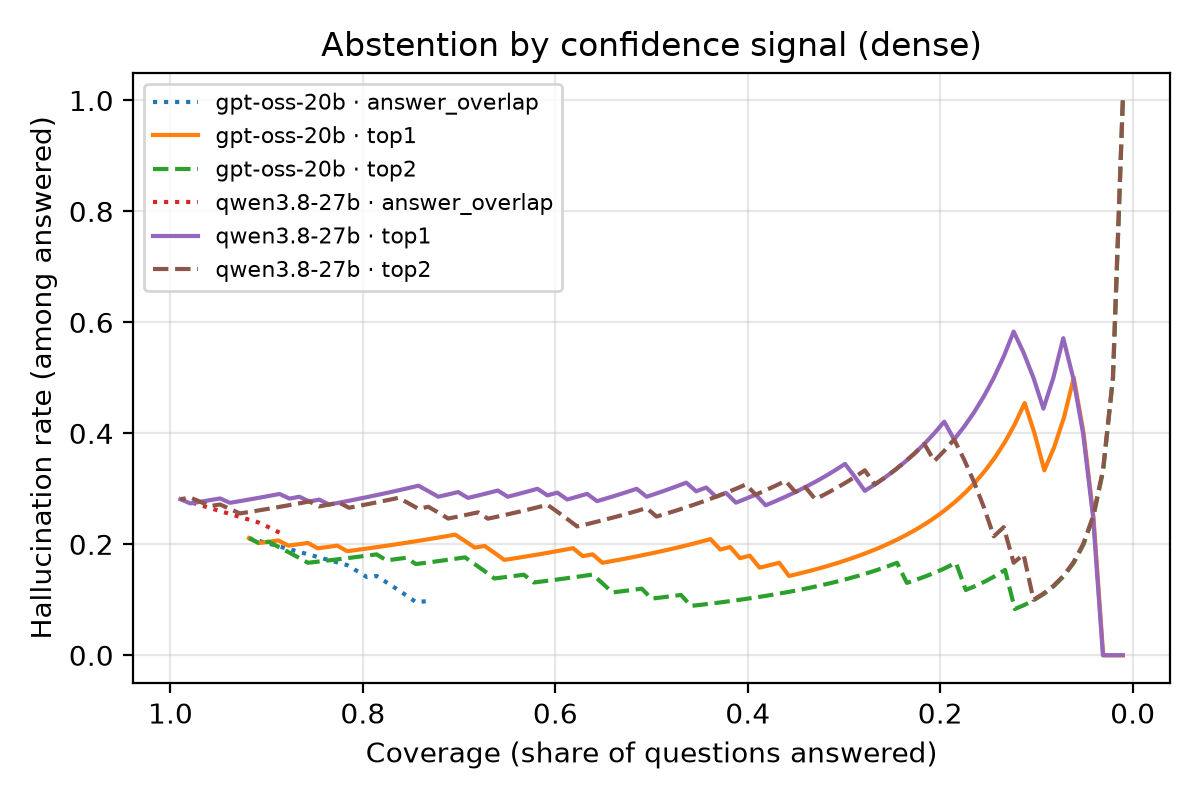

Values plotted in this chart, from the file beside it:
model, signal, threshold, coverage, accuracy, selective_accuracy, hallucination_rate, hallucinations, correct, score
openai/gpt-oss-20b, top1, -0.3725, 0.9184, 0.6939, 0.7556, 0.2111, 19, 68, 0.5
openai/gpt-oss-20b, top1, 0.6275, 0.9184, 0.6939, 0.7556, 0.2111, 19, 68, 0.5
openai/gpt-oss-20b, top1, 0.6341, 0.9082, 0.6939, 0.764, 0.2022, 18, 68, 0.5102
openai/gpt-oss-20b, top1, 0.6431, 0.898, 0.6837, 0.7614, 0.2045, 18, 67, 0.5
openai/gpt-oss-20b, top1, 0.6455, 0.8878, 0.6735, 0.7586, 0.2069, 18, 66, 0.4898
openai/gpt-oss-20b, top1, 0.6455, 0.8776, 0.6735, 0.7674, 0.1977, 17, 66, 0.5
openai/gpt-oss-20b, top1, 0.6581, 0.8673, 0.6633, 0.7647, 0.2, 17, 65, 0.4898
openai/gpt-oss-20b, top1, 0.6611, 0.8571, 0.6531, 0.7619, 0.2024, 17, 64, 0.4796
openai/gpt-oss-20b, top1, 0.6695, 0.8469, 0.6531, 0.7711, 0.1928, 16, 64, 0.4898
openai/gpt-oss-20b, top1, 0.6712, 0.8367, 0.6429, 0.7683, 0.1951, 16, 63, 0.4796
openai/gpt-oss-20b, top1, 0.6825, 0.8265, 0.6327, 0.7654, 0.1975, 16, 62, 0.4694
openai/gpt-oss-20b, top1, 0.6882, 0.8163, 0.6327, 0.775, 0.1875, 15, 62, 0.4796
openai/gpt-oss-20b, top1, 0.6903, 0.8061, 0.6224, 0.7722, 0.1899, 15, 61, 0.4694
openai/gpt-oss-20b, top1, 0.6931, 0.8061, 0.6224, 0.7722, 0.1899, 15, 61, 0.4694
openai/gpt-oss-20b, top1, 0.6939, 0.7959, 0.6122, 0.7692, 0.1923, 15, 60, 0.4592
openai/gpt-oss-20b, top1, 0.6945, 0.7959, 0.6122, 0.7692, 0.1923, 15, 60, 0.4592
openai/gpt-oss-20b, top1, 0.6955, 0.7857, 0.602, 0.7662, 0.1948, 15, 59, 0.449
openai/gpt-oss-20b, top1, 0.6962, 0.7755, 0.5918, 0.7632, 0.1974, 15, 58, 0.4388
openai/gpt-oss-20b, top1, 0.7036, 0.7653, 0.5816, 0.76, 0.2, 15, 57, 0.4286
openai/gpt-oss-20b, top1, 0.7044, 0.7551, 0.5714, 0.7568, 0.2027, 15, 56, 0.4184
openai/gpt-oss-20b, top1, 0.7051, 0.7449, 0.5612, 0.7534, 0.2055, 15, 55, 0.4082
openai/gpt-oss-20b, top1, 0.7053, 0.7347, 0.551, 0.75, 0.2083, 15, 54, 0.398
openai/gpt-oss-20b, top1, 0.7063, 0.7245, 0.551, 0.7606, 0.2113, 15, 54, 0.398
openai/gpt-oss-20b, top1, 0.7064, 0.7143, 0.5408, 0.7571, 0.2143, 15, 53, 0.3878
openai/gpt-oss-20b, top1, 0.7091, 0.7041, 0.5306, 0.7536, 0.2174, 15, 52, 0.3776
openai/gpt-oss-20b, top1, 0.7104, 0.7041, 0.5306, 0.7536, 0.2174, 15, 52, 0.3776
openai/gpt-oss-20b, top1, 0.7118, 0.6939, 0.5306, 0.7647, 0.2059, 14, 52, 0.3878
openai/gpt-oss-20b, top1, 0.7148, 0.6837, 0.5204, 0.7612, 0.194, 13, 51, 0.3878
openai/gpt-oss-20b, top1, 0.7179, 0.6735, 0.5102, 0.7576, 0.197, 13, 50, 0.3776
openai/gpt-oss-20b, top1, 0.7182, 0.6633, 0.5102, 0.7692, 0.1846, 12, 50, 0.3878
openai/gpt-oss-20b, top1, 0.7184, 0.6531, 0.5, 0.7656, 0.1719, 11, 49, 0.3878
openai/gpt-oss-20b, top1, 0.7249, 0.6429, 0.4898, 0.7619, 0.1746, 11, 48, 0.3776
openai/gpt-oss-20b, top1, 0.7292, 0.6327, 0.4898, 0.7742, 0.1774, 11, 48, 0.3776
openai/gpt-oss-20b, top1, 0.7311, 0.6224, 0.4796, 0.7705, 0.1803, 11, 47, 0.3673
openai/gpt-oss-20b, top1, 0.7345, 0.6122, 0.4796, 0.7833, 0.1833, 11, 47, 0.3673
openai/gpt-oss-20b, top1, 0.7362, 0.602, 0.4694, 0.7797, 0.1864, 11, 46, 0.3571
openai/gpt-oss-20b, top1, 0.7367, 0.5918, 0.4592, 0.7759, 0.1897, 11, 45, 0.3469
openai/gpt-oss-20b, top1, 0.7372, 0.5816, 0.449, 0.7719, 0.193, 11, 44, 0.3367
openai/gpt-oss-20b, top1, 0.7379, 0.5714, 0.4388, 0.7679, 0.1786, 10, 43, 0.3367
openai/gpt-oss-20b, top1, 0.7399, 0.5612, 0.4388, 0.7818, 0.1818, 10, 43, 0.3367
openai/gpt-oss-20b, top1, 0.7422, 0.551, 0.4286, 0.7778, 0.1667, 9, 42, 0.3367
openai/gpt-oss-20b, top1, 0.7427, 0.5408, 0.4184, 0.7736, 0.1698, 9, 41, 0.3265
openai/gpt-oss-20b, top1, 0.7429, 0.5306, 0.4082, 0.7692, 0.1731, 9, 40, 0.3163
openai/gpt-oss-20b, top1, 0.7459, 0.5204, 0.4082, 0.7843, 0.1765, 9, 40, 0.3163
openai/gpt-oss-20b, top1, 0.7471, 0.5102, 0.398, 0.78, 0.18, 9, 39, 0.3061
openai/gpt-oss-20b, top1, 0.75, 0.5, 0.3878, 0.7755, 0.1837, 9, 38, 0.2959
openai/gpt-oss-20b, top1, 0.7537, 0.4898, 0.3776, 0.7708, 0.1875, 9, 37, 0.2857
openai/gpt-oss-20b, top1, 0.7556, 0.4796, 0.3673, 0.766, 0.1915, 9, 36, 0.2755
openai/gpt-oss-20b, top1, 0.7565, 0.4796, 0.3673, 0.766, 0.1915, 9, 36, 0.2755
openai/gpt-oss-20b, top1, 0.7571, 0.4694, 0.3571, 0.7609, 0.1957, 9, 35, 0.2653
openai/gpt-oss-20b, top1, 0.7578, 0.4592, 0.3469, 0.7556, 0.2, 9, 34, 0.2551
openai/gpt-oss-20b, top1, 0.7579, 0.449, 0.3367, 0.75, 0.2045, 9, 33, 0.2449
openai/gpt-oss-20b, top1, 0.758, 0.4388, 0.3265, 0.7442, 0.2093, 9, 32, 0.2347
openai/gpt-oss-20b, top1, 0.7589, 0.4286, 0.3163, 0.7381, 0.1905, 8, 31, 0.2347
openai/gpt-oss-20b, top1, 0.7593, 0.4184, 0.3061, 0.7317, 0.1951, 8, 30, 0.2245
openai/gpt-oss-20b, top1, 0.7596, 0.4082, 0.3061, 0.75, 0.175, 7, 30, 0.2347
openai/gpt-oss-20b, top1, 0.7609, 0.398, 0.2959, 0.7436, 0.1795, 7, 29, 0.2245
openai/gpt-oss-20b, top1, 0.7625, 0.3878, 0.2857, 0.7368, 0.1579, 6, 28, 0.2245
openai/gpt-oss-20b, top1, 0.7631, 0.3776, 0.2755, 0.7297, 0.1622, 6, 27, 0.2143
openai/gpt-oss-20b, top1, 0.7669, 0.3673, 0.2755, 0.75, 0.1667, 6, 27, 0.2143
... 349 more rows
